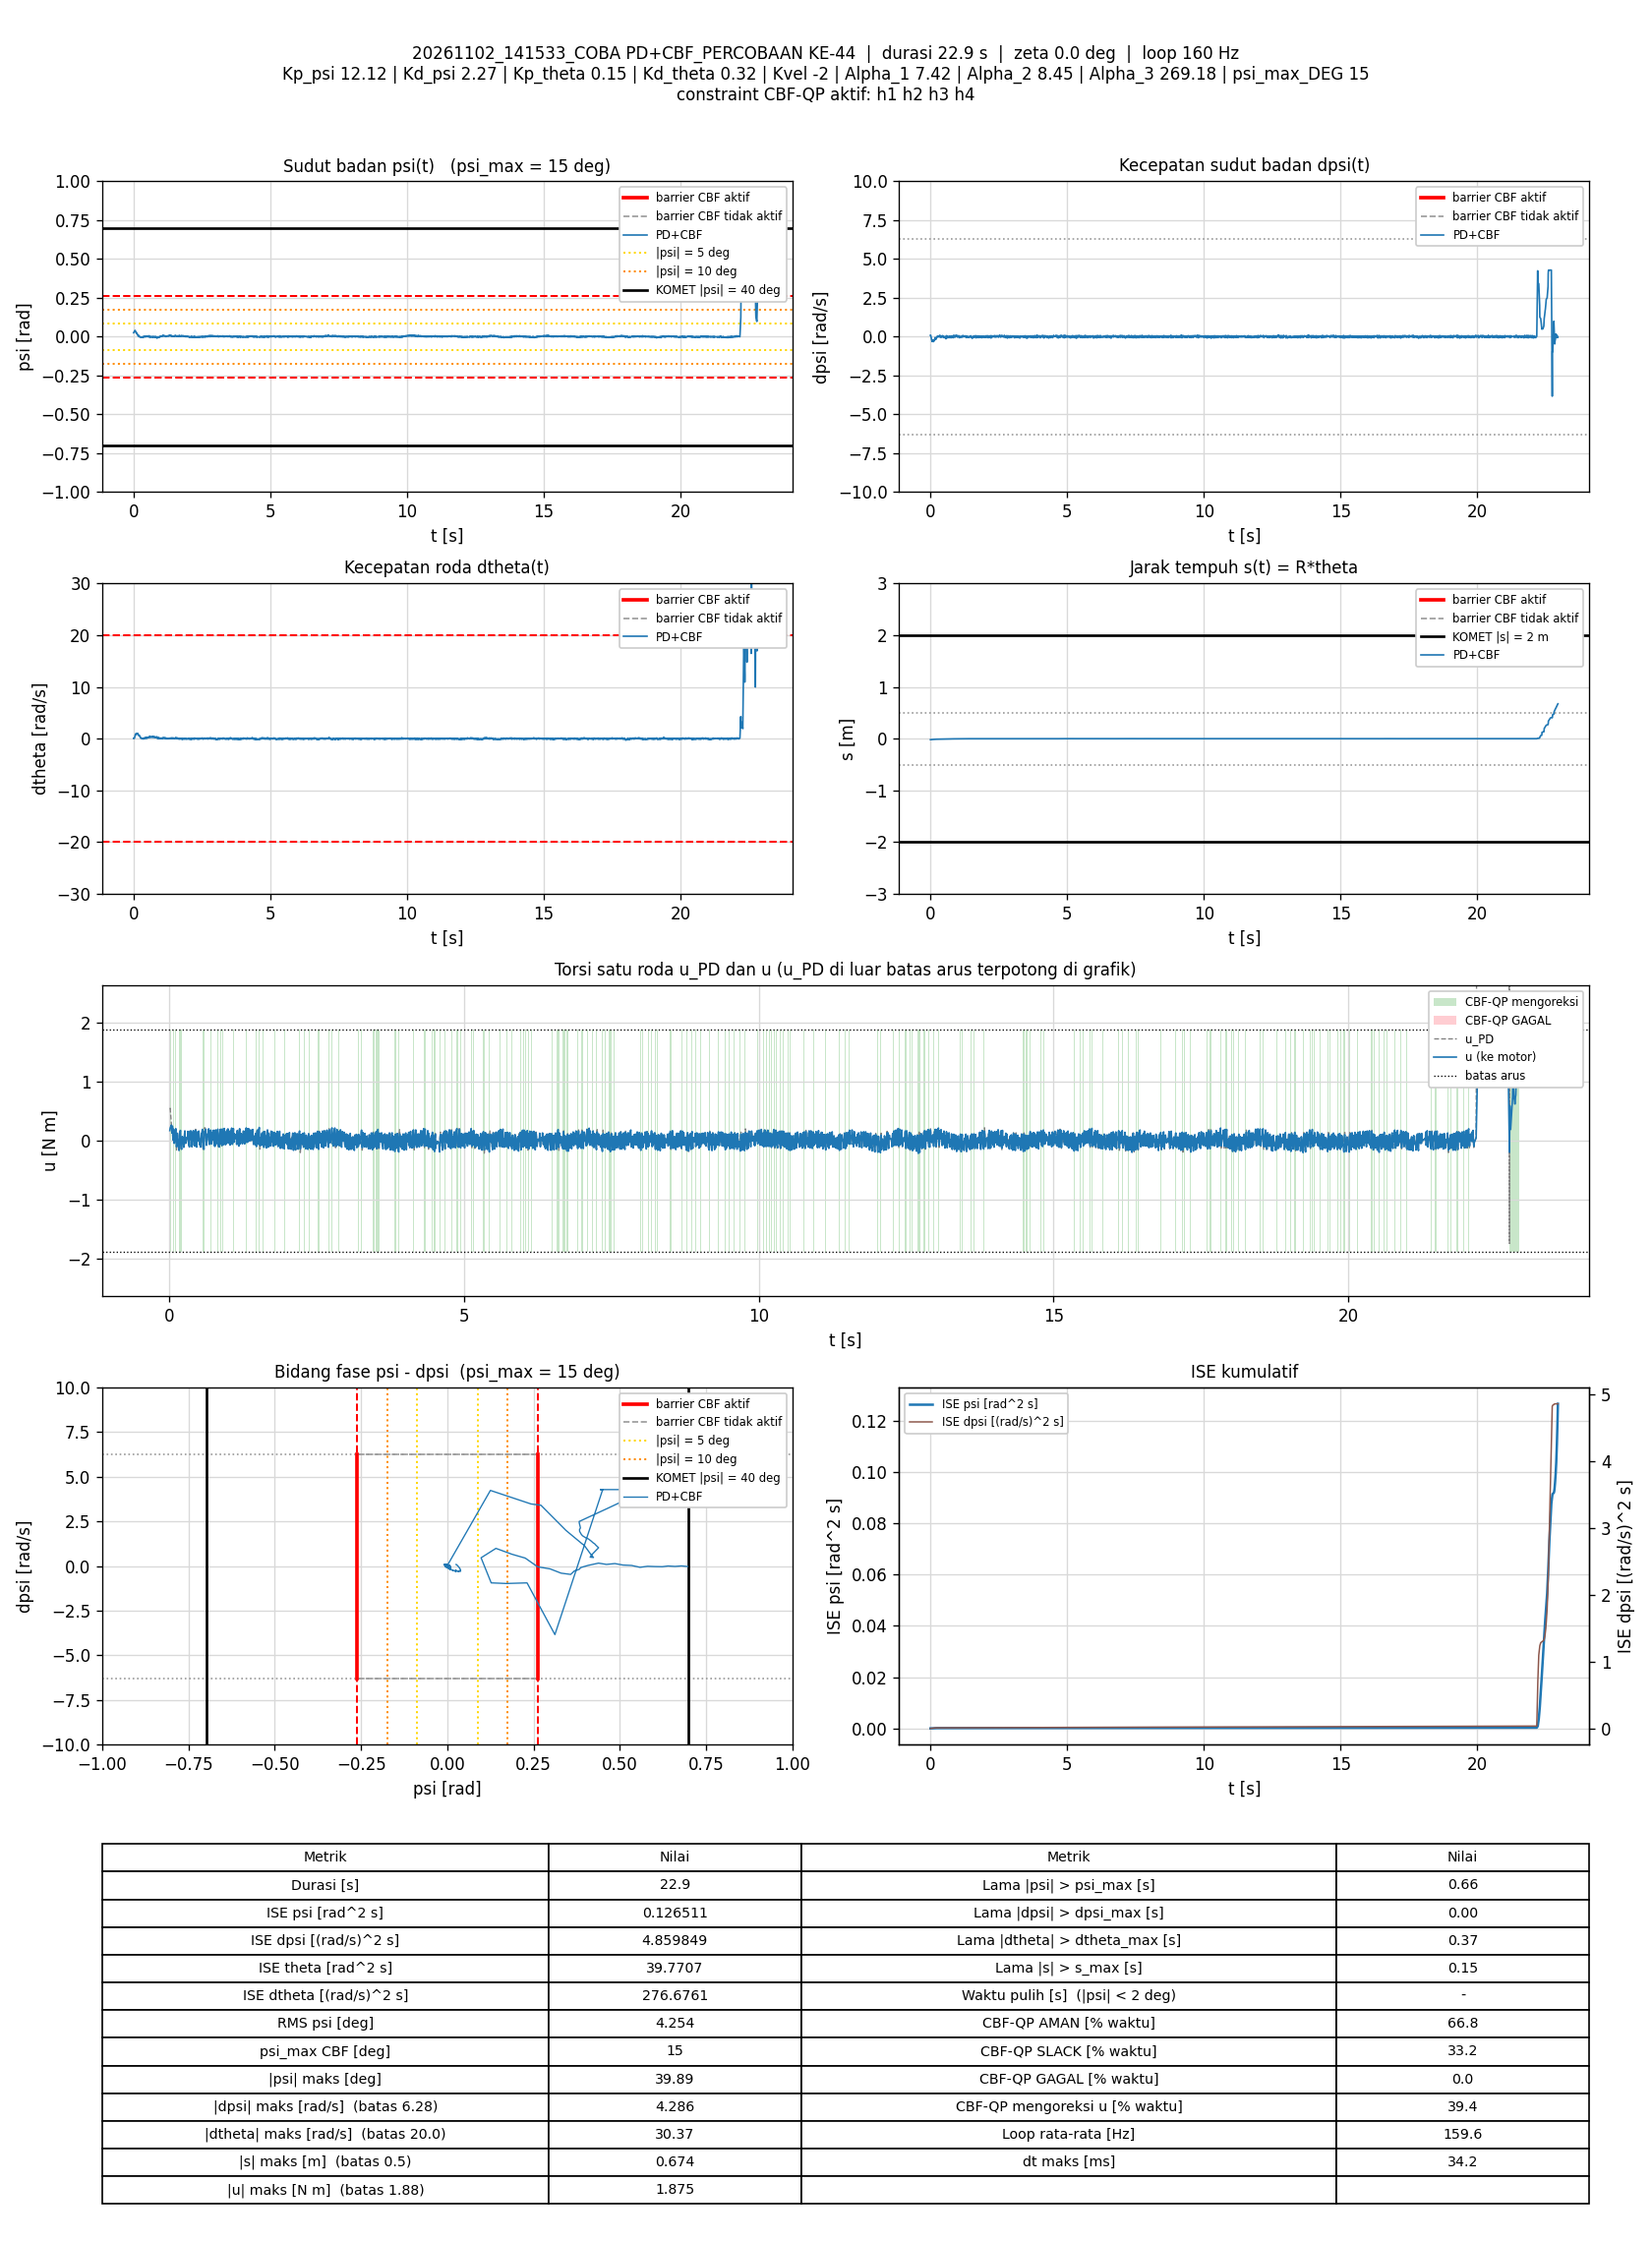

Data behind this chart, as committed beside it:
t_s, theta_rad, dtheta_rad_s, psi_rad, dpsi_rad_s, error_theta, error_dtheta, error_psi, error_dpsi, u_PD_Nm, u_Nm, status_cbf, dorong_N, ISE_theta, ISE_dtheta, ISE_psi, ISE_dpsi, Kp_psi, Kd_psi, Kp_theta, Kd_theta, Kvel, Alpha_1, Alpha_2
0.006977, -0.3697, 0.09064, 0.02528, 0.09096, 0.3697, -0.09064, -0.02528, -0.09096, 0.5418, 0.1722, AMAN, 0, 0.0009535, 5.7313918e-05, 4.4571344e-06, 5.7722196e-05, 12.12, 2.27, 0.15, 0.32, -2, 7.42, 8.45
0.01318, -0.369, 0.09032, 0.02592, 0.09056, 0.369, -0.09032, -0.02592, -0.09056, 0.5487, 0.2142, AMAN, 0, 0.001798, 0.0001079, 8.6227016e-06, 0.0001086, 12.12, 2.27, 0.15, 0.32, -2, 7.42, 8.45
0.01988, -0.3664, 0.03064, 0.02885, 0.0418, 0.3664, -0.03064, -0.02885, -0.0418, 0.4543, 0.2322, AMAN, 0, 0.002697, 0.0001142, 1.4197988e-05, 0.0001203, 12.12, 2.27, 0.15, 0.32, -2, 7.42, 8.45
0.02595, -0.363, 0.03588, 0.03106, -0.003235, 0.363, -0.03588, -0.03106, 0.003235, 0.3805, 0.2524, AMAN, 0, 0.003498, 0.000122, 2.0060542e-05, 0.0001203, 12.12, 2.27, 0.15, 0.32, -2, 7.42, 8.45
0.03196, -0.358, 0.08458, 0.03304, -0.05653, 0.358, -0.08458, -0.03304, 0.05653, 0.2992, 0.2643, AMAN, 0, 0.004267, 0.0001649, 2.6613411e-05, 0.0001395, 12.12, 2.27, 0.15, 0.32, -2, 7.42, 8.45
0.03887, -0.3517, 0.149, 0.03555, -0.107, 0.3517, -0.149, -0.03555, 0.107, 0.2356, 0.2356, AMAN, 0, 0.005122, 0.0003184, 3.5352269e-05, 0.0002187, 12.12, 2.27, 0.15, 0.32, -2, 7.42, 8.45
0.04501, -0.3444, 0.2333, 0.03716, -0.174, 0.3444, -0.2333, -0.03716, 0.174, 0.13, 0.13, AMAN, 0, 0.005851, 0.0006525, 4.3832696e-05, 0.0004047, 12.12, 2.27, 0.15, 0.32, -2, 7.42, 8.45
0.05095, -0.336, 0.3687, 0.03827, -0.2123, 0.336, -0.3687, -0.03827, 0.2123, 0.09992, 0.2464, SLACK, 0, 0.006521, 0.00146, 5.2534767e-05, 0.0006724, 12.12, 2.27, 0.15, 0.32, -2, 7.42, 8.45
0.05696, -0.3291, 0.5193, 0.03716, -0.2345, 0.3291, -0.5193, -0.03716, 0.2345, 0.08418, 0.08418, AMAN, 0, 0.007172, 0.00308, 6.0832401e-05, 0.001003, 12.12, 2.27, 0.15, 0.32, -2, 7.42, 8.45
0.06297, -0.3191, 0.6197, 0.03867, -0.2881, 0.3191, -0.6197, -0.03867, 0.2881, 0.01306, 0.01306, AMAN, 0, 0.007784, 0.005388, 6.9817766e-05, 0.001502, 12.12, 2.27, 0.15, 0.32, -2, 7.42, 8.45
0.06987, -0.3127, 0.7603, 0.0358, -0.2957, 0.3127, -0.7603, -0.0358, 0.2957, 0.005954, 0.1972, SLACK, 0, 0.008459, 0.009375, 7.8655373e-05, 0.002105, 12.12, 2.27, 0.15, 0.32, -2, 7.42, 8.45
0.076, -0.3068, 0.869, 0.03276, -0.2674, 0.3068, -0.869, -0.03276, 0.2674, 0.06799, -0.02736, SLACK, 0, 0.009036, 0.01401, 8.5237274e-05, 0.002543, 12.12, 2.27, 0.15, 0.32, -2, 7.42, 8.45
0.08196, -0.2981, 0.8672, 0.03269, -0.3154, 0.2981, -0.8672, -0.03269, 0.3154, -0.0422, -0.0422, AMAN, 0, 0.009565, 0.01849, 9.1603744e-05, 0.003136, 12.12, 2.27, 0.15, 0.32, -2, 7.42, 8.45
0.08799, -0.2939, 0.9393, 0.02875, -0.2848, 0.2939, -0.9393, -0.02875, 0.2848, 0.002692, 0.002692, AMAN, 0, 0.01009, 0.02381, 9.6592484e-05, 0.003625, 12.12, 2.27, 0.15, 0.32, -2, 7.42, 8.45
0.09495, -0.2898, 0.9887, 0.02548, -0.2361, 0.2898, -0.9887, -0.02548, 0.2361, 0.0892, 0.0892, AMAN, 0, 0.01067, 0.03062, 0.0001011, 0.004013, 12.12, 2.27, 0.15, 0.32, -2, 7.42, 8.45
0.1029, -0.2846, 0.9374, 0.02405, -0.2156, 0.2846, -0.9374, -0.02405, 0.2156, 0.102, 0.1847, SLACK, 0, 0.01131, 0.03757, 0.0001057, 0.004381, 12.12, 2.27, 0.15, 0.32, -2, 7.42, 8.45
0.109, -0.2769, 0.9187, 0.02339, -0.2291, 0.2769, -0.9187, -0.02339, 0.2291, 0.05755, 0.2048, SLACK, 0, 0.01178, 0.04275, 0.000109, 0.004703, 12.12, 2.27, 0.15, 0.32, -2, 7.42, 8.45
0.115, -0.2683, 0.8847, 0.02428, -0.2677, 0.2683, -0.8847, -0.02428, 0.2677, -0.03023, -0.03023, AMAN, 0, 0.01221, 0.04741, 0.0001126, 0.00513, 12.12, 2.27, 0.15, 0.32, -2, 7.42, 8.45
0.121, -0.2605, 0.8428, 0.02487, -0.321, 0.2605, -0.8428, -0.02487, 0.321, -0.1575, -0.1023, AMAN, 0, 0.01262, 0.05167, 0.0001163, 0.005748, 12.12, 2.27, 0.15, 0.32, -2, 7.42, 8.45
0.127, -0.2551, 0.9482, 0.02175, -0.2753, 0.2551, -0.9482, -0.02175, 0.2753, -0.05794, -0.05794, AMAN, 0, 0.01301, 0.05706, 0.0001191, 0.006202, 12.12, 2.27, 0.15, 0.32, -2, 7.42, 8.45
0.133, -0.2513, 0.9951, 0.01788, -0.2411, 0.2513, -0.9951, -0.01788, 0.2411, -0.01199, 0.1277, SLACK, 0, 0.01339, 0.06301, 0.000121, 0.006551, 12.12, 2.27, 0.15, 0.32, -2, 7.42, 8.45
0.139, -0.2476, 0.9817, 0.01513, -0.216, 0.2476, -0.9817, -0.01513, 0.216, 0.007147, 0.007147, AMAN, 0, 0.01376, 0.06884, 0.0001224, 0.006833, 12.12, 2.27, 0.15, 0.32, -2, 7.42, 8.45
0.145, -0.2407, 0.9311, 0.01526, -0.2501, 0.2407, -0.9311, -0.01526, 0.2501, -0.08478, -0.08478, AMAN, 0, 0.01411, 0.07405, 0.0001238, 0.00721, 12.12, 2.27, 0.15, 0.32, -2, 7.42, 8.45
0.151, -0.2348, 0.9856, 0.01357, -0.2132, 0.2348, -0.9856, -0.01357, 0.2132, -0.004102, -0.004102, AMAN, 0, 0.01443, 0.07982, 0.0001249, 0.007479, 12.12, 2.27, 0.15, 0.32, -2, 7.42, 8.45
0.157, -0.2322, 0.9672, 0.01036, -0.183, 0.2322, -0.9672, -0.01036, 0.183, 0.01971, -0.1258, SLACK, 0, 0.01476, 0.08543, 0.0001255, 0.00768, 12.12, 2.27, 0.15, 0.32, -2, 7.42, 8.45
0.1631, -0.2276, 0.9302, 0.008833, -0.1906, 0.2276, -0.9302, -0.008833, 0.1906, -0.02785, -0.1655, SLACK, 0, 0.01508, 0.09073, 0.000126, 0.007903, 12.12, 2.27, 0.15, 0.32, -2, 7.42, 8.45
0.1691, -0.2252, 0.9563, 0.005656, -0.1174, 0.2252, -0.9563, -0.005656, 0.1174, 0.1081, 0.08991, AMAN, 0, 0.01538, 0.0962, 0.0001262, 0.007985, 12.12, 2.27, 0.15, 0.32, -2, 7.42, 8.45
0.175, -0.225, 0.8943, 0.002511, -0.06106, 0.225, -0.8943, -0.002511, 0.06106, 0.178, 0.1404, AMAN, 0, 0.01568, 0.1009, 0.0001263, 0.008007, 12.12, 2.27, 0.15, 0.32, -2, 7.42, 8.45
0.1809, -0.222, 0.7304, 0.003132, -0.09423, 0.222, -0.7304, -0.003132, 0.09423, 0.05779, 0.1534, SLACK, 0, 0.01597, 0.1041, 0.0001263, 0.00806, 12.12, 2.27, 0.15, 0.32, -2, 7.42, 8.45
0.1879, -0.2175, 0.6626, 0.004353, -0.101, 0.2175, -0.6626, -0.004353, 0.101, 0.03545, 0.1748, SLACK, 0, 0.0163, 0.1072, 0.0001264, 0.008132, 12.12, 2.27, 0.15, 0.32, -2, 7.42, 8.45
0.194, -0.2119, 0.5661, 0.005937, -0.1486, 0.2119, -0.5661, -0.005937, 0.1486, -0.08418, -0.07459, AMAN, 0, 0.01658, 0.1091, 0.0001267, 0.008266, 12.12, 2.27, 0.15, 0.32, -2, 7.42, 8.45
0.2, -0.2046, 0.5726, 0.00766, -0.1886, 0.2046, -0.5726, -0.00766, 0.1886, -0.152, -0.1263, AMAN, 0, 0.01683, 0.1111, 0.000127, 0.008478, 12.12, 2.27, 0.15, 0.32, -2, 7.42, 8.45
0.207, -0.2016, 0.643, 0.005321, -0.1467, 0.2016, -0.643, -0.005321, 0.1467, -0.06283, -0.145, SLACK, 0, 0.01711, 0.114, 0.0001272, 0.008628, 12.12, 2.27, 0.15, 0.32, -2, 7.42, 8.45
0.213, -0.2002, 0.6434, 0.002055, -0.1163, 0.2002, -0.6434, -0.002055, 0.1163, -0.03331, -0.03331, AMAN, 0, 0.01735, 0.1165, 0.0001272, 0.008709, 12.12, 2.27, 0.15, 0.32, -2, 7.42, 8.45
0.219, -0.2, 0.6545, -0.0009938, -0.05546, 0.2, -0.6545, 0.0009938, 0.05546, 0.07149, 0.07149, AMAN, 0, 0.01759, 0.119, 0.0001272, 0.008728, 12.12, 2.27, 0.15, 0.32, -2, 7.42, 8.45
0.225, -0.1999, 0.5456, -0.001979, -0.04121, 0.1999, -0.5456, 0.001979, 0.04121, 0.05706, 0.05706, AMAN, 0, 0.01783, 0.1208, 0.0001273, 0.008738, 12.12, 2.27, 0.15, 0.32, -2, 7.42, 8.45
0.2311, -0.1988, 0.4242, -0.001372, -0.04547, 0.1988, -0.4242, 0.001372, 0.04547, 0.01592, 0.01592, AMAN, 0, 0.01807, 0.1219, 0.0001273, 0.008751, 12.12, 2.27, 0.15, 0.32, -2, 7.42, 8.45
0.2371, -0.1979, 0.3678, -0.001409, -0.03747, 0.1979, -0.3678, 0.001409, 0.03747, 0.01555, 0.01555, AMAN, 0, 0.01831, 0.1227, 0.0001273, 0.008759, 12.12, 2.27, 0.15, 0.32, -2, 7.42, 8.45
0.243, -0.1971, 0.3263, -0.001957, -0.02935, 0.1971, -0.3263, 0.001957, 0.02935, 0.01408, -0.1119, SLACK, 0, 0.01853, 0.1233, 0.0001273, 0.008764, 12.12, 2.27, 0.15, 0.32, -2, 7.42, 8.45
0.249, -0.196, 0.306, -0.002254, -0.02468, 0.196, -0.306, 0.002254, 0.02468, 0.01458, 0.01458, AMAN, 0, 0.01877, 0.1239, 0.0001273, 0.008768, 12.12, 2.27, 0.15, 0.32, -2, 7.42, 8.45
0.255, -0.1976, 0.303, -0.004482, 0.02648, 0.1976, -0.303, 0.004482, -0.02648, 0.1027, 0.1027, AMAN, 0, 0.019, 0.1245, 0.0001275, 0.008772, 12.12, 2.27, 0.15, 0.32, -2, 7.42, 8.45
0.2619, -0.1982, 0.2049, -0.004212, 0.02541, 0.1982, -0.2049, 0.004212, -0.02541, 0.07221, 0.1681, SLACK, 0, 0.01927, 0.1247, 0.0001276, 0.008776, 12.12, 2.27, 0.15, 0.32, -2, 7.42, 8.45
0.2689, -0.1976, 0.1101, -0.00277, 0.002494, 0.1976, -0.1101, 0.00277, -0.002494, 0.007318, 0.007318, AMAN, 0, 0.01955, 0.1248, 0.0001276, 0.008777, 12.12, 2.27, 0.15, 0.32, -2, 7.42, 8.45
0.275, -0.1957, 0.08328, -0.001707, -0.02202, 0.1957, -0.08328, 0.001707, 0.02202, -0.04402, -0.04402, AMAN, 0, 0.01978, 0.1249, 0.0001277, 0.008779, 12.12, 2.27, 0.15, 0.32, -2, 7.42, 8.45
0.281, -0.1954, 0.1049, -0.002318, -0.01283, 0.1954, -0.1049, 0.002318, 0.01283, -0.02364, -0.02364, AMAN, 0, 0.02001, 0.1249, 0.0001277, 0.00878, 12.12, 2.27, 0.15, 0.32, -2, 7.42, 8.45
0.287, -0.1966, 0.1186, -0.003959, 0.01315, 0.1966, -0.1186, 0.003959, -0.01315, 0.01982, 0.01982, AMAN, 0, 0.02024, 0.125, 0.0001278, 0.008781, 12.12, 2.27, 0.15, 0.32, -2, 7.42, 8.45
0.2939, -0.1976, 0.1034, -0.00462, 0.0334, 0.1976, -0.1034, 0.00462, -0.0334, 0.05293, 0.05293, AMAN, 0, 0.02051, 0.1251, 0.0001279, 0.008789, 12.12, 2.27, 0.15, 0.32, -2, 7.42, 8.45
0.3, -0.1977, 0.07118, -0.004326, 0.0322, 0.1977, -0.07118, 0.004326, -0.0322, 0.04345, 0.04345, AMAN, 0, 0.02075, 0.1251, 0.000128, 0.008796, 12.12, 2.27, 0.15, 0.32, -2, 7.42, 8.45
0.306, -0.1975, 0.03142, -0.003446, 0.02768, 0.1975, -0.03142, 0.003446, -0.02768, 0.03112, 0.03112, AMAN, 0, 0.02098, 0.1251, 0.0001281, 0.0088, 12.12, 2.27, 0.15, 0.32, -2, 7.42, 8.45
0.3129, -0.1968, 0.0223, -0.002803, 0.01941, 0.1968, -0.0223, 0.002803, -0.01941, 0.01724, 0.1595, SLACK, 0, 0.02125, 0.1251, 0.0001282, 0.008803, 12.12, 2.27, 0.15, 0.32, -2, 7.42, 8.45
0.3199, -0.1967, 0.01342, -0.002565, 0.01475, 0.1967, -0.01342, 0.002565, -0.01475, 0.006692, 0.006692, AMAN, 0, 0.02152, 0.1251, 0.0001282, 0.008804, 12.12, 2.27, 0.15, 0.32, -2, 7.42, 8.45
0.3269, -0.1954, -0.02011, -0.001426, -0.02269, 0.1954, 0.02011, 0.001426, 0.02269, -0.07522, -0.07522, AMAN, 0, 0.02179, 0.1251, 0.0001282, 0.008808, 12.12, 2.27, 0.15, 0.32, -2, 7.42, 8.45
0.333, -0.1945, 0.06257, -0.002251, -0.003368, 0.1945, -0.06257, 0.002251, 0.003368, -0.0149, -0.0149, AMAN, 0, 0.02202, 0.1252, 0.0001283, 0.008808, 12.12, 2.27, 0.15, 0.32, -2, 7.42, 8.45
0.339, -0.1963, 0.09387, -0.004022, 0.04406, 0.1963, -0.09387, 0.004022, -0.04406, 0.08132, -0.1055, SLACK, 0, 0.02225, 0.1252, 0.0001284, 0.00882, 12.12, 2.27, 0.15, 0.32, -2, 7.42, 8.45
0.345, -0.197, 0.08082, -0.004279, 0.05725, 0.197, -0.08082, 0.004279, -0.05725, 0.104, 0.104, AMAN, 0, 0.02248, 0.1253, 0.0001285, 0.008839, 12.12, 2.27, 0.15, 0.32, -2, 7.42, 8.45
0.351, -0.1991, 0.08012, -0.005687, 0.09149, 0.1991, -0.08012, 0.005687, -0.09149, 0.1644, 0.1644, AMAN, 0, 0.02272, 0.1253, 0.0001287, 0.00889, 12.12, 2.27, 0.15, 0.32, -2, 7.42, 8.45
0.357, -0.1981, -0.02962, -0.002391, 0.06751, 0.1981, 0.02962, 0.002391, -0.06751, 0.1148, 0.1148, AMAN, 0, 0.02295, 0.1253, 0.0001287, 0.008917, 12.12, 2.27, 0.15, 0.32, -2, 7.42, 8.45
0.363, -0.1949, -0.05281, 0.0006136, 0.01462, 0.1949, 0.05281, -0.0006136, -0.01462, 0.02372, 0.02372, AMAN, 0, 0.02318, 0.1253, 0.0001287, 0.008918, 12.12, 2.27, 0.15, 0.32, -2, 7.42, 8.45
0.369, -0.1928, -0.02271, 0.001584, -0.01509, 0.1928, 0.02271, -0.001584, 0.01509, -0.02233, 0.1667, SLACK, 0, 0.02341, 0.1253, 0.0001287, 0.00892, 12.12, 2.27, 0.15, 0.32, -2, 7.42, 8.45
0.3759, -0.1931, -0.0009619, 0.0006893, -0.01722, 0.1931, 0.0009619, -0.0006893, 0.01722, -0.03105, -0.03105, AMAN, 0, 0.02366, 0.1253, 0.0001287, 0.008922, 12.12, 2.27, 0.15, 0.32, -2, 7.42, 8.45
... 3,601 more rows
